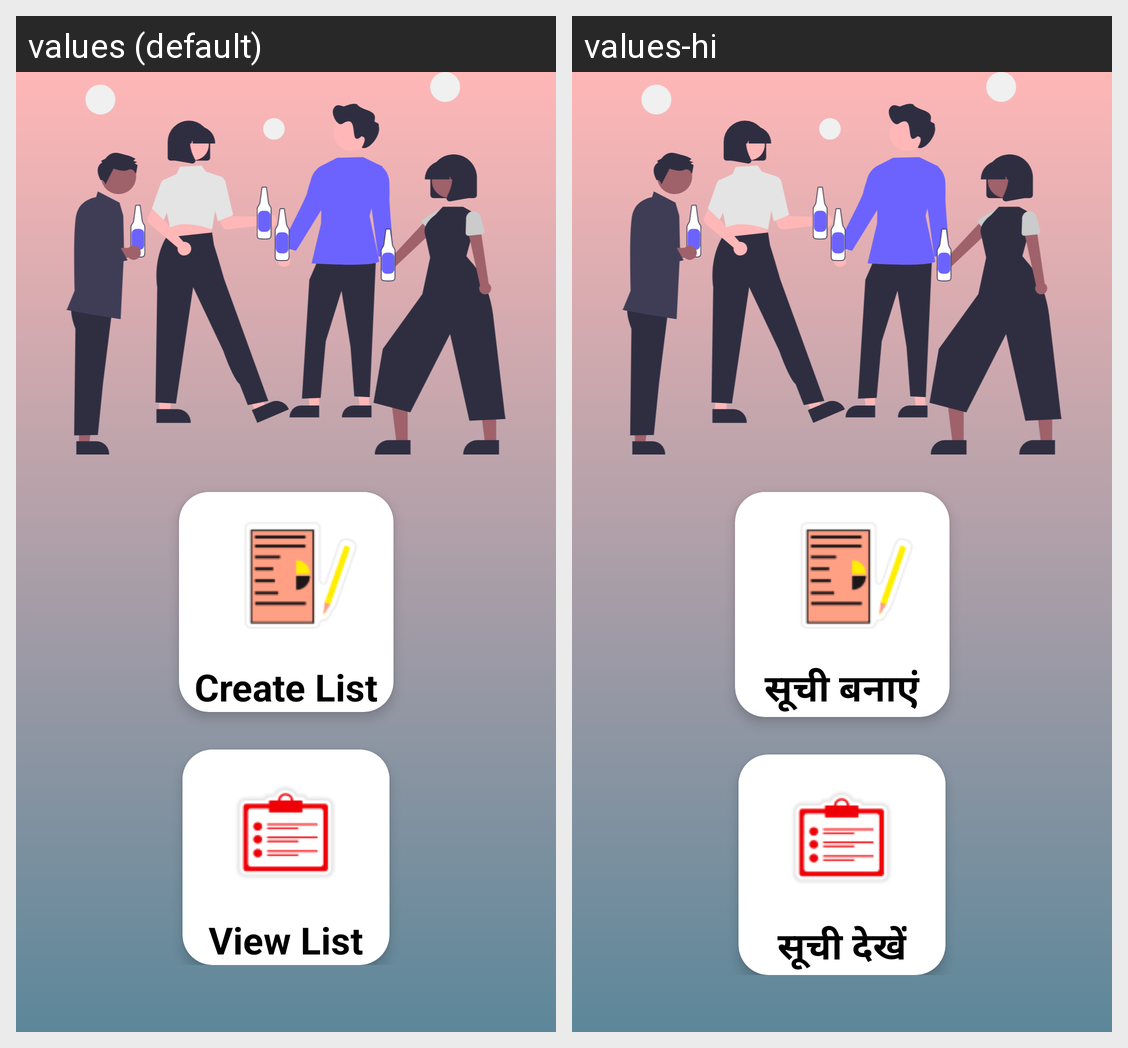

Translations of the strings shown on this Android screen, per locale in the grid:
Android screen res/layout/fragment_dashboard.xml rendered under 2 locales, left to right: values (default), values-hi. Device: Nexus 5 (rendered at 1080×1920; each locale shown at half size, 540×960, under a caption strip naming it); theme Theme.List_creater_APP.
Strings drawn on this screen, with the default value and each locale's value (text and hints the layout hard-codes, and strings that could not be matched under every locale, appear in the picture but are not listed):

create_list
  values: Create List
  values-hi: सूची बनाएं

view_list
  values: View List
  values-hi: सूची देखें
